Run: headless pygame with SDL's dummy video driver; simulated clock (each Clock.tick advances the game by its frame time, no real sleeping); random seed 0; keys injected as events and as key.get_pressed() state; no mouse input.
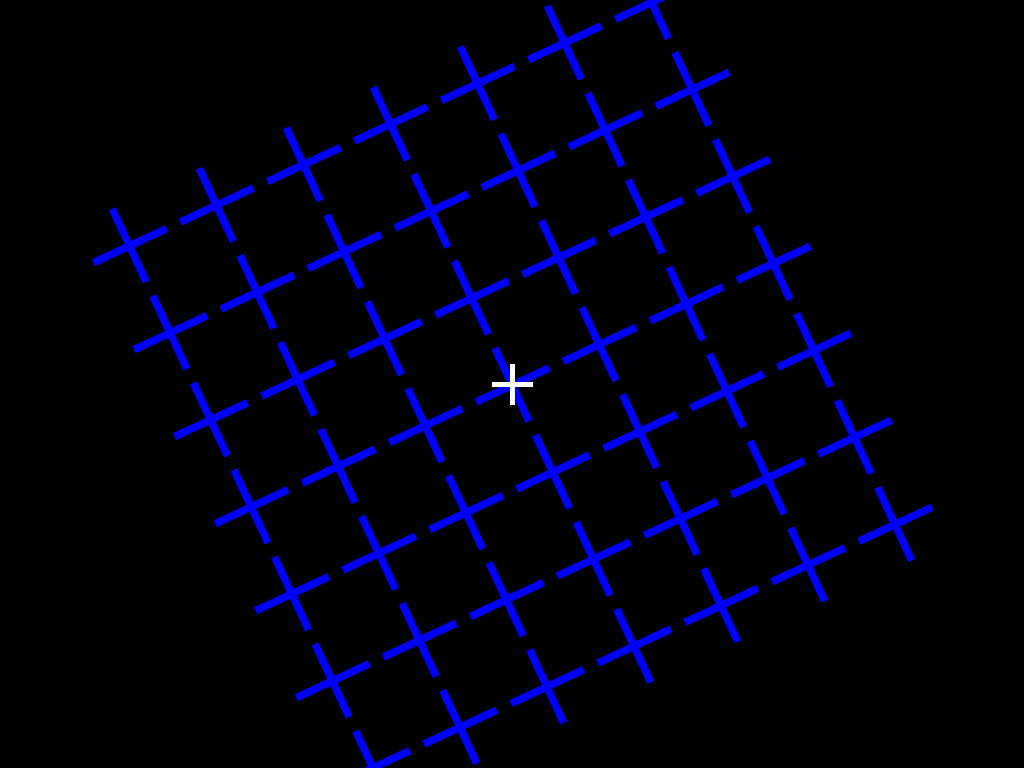
Frame 1 of 4 · flips 1–60 · no input
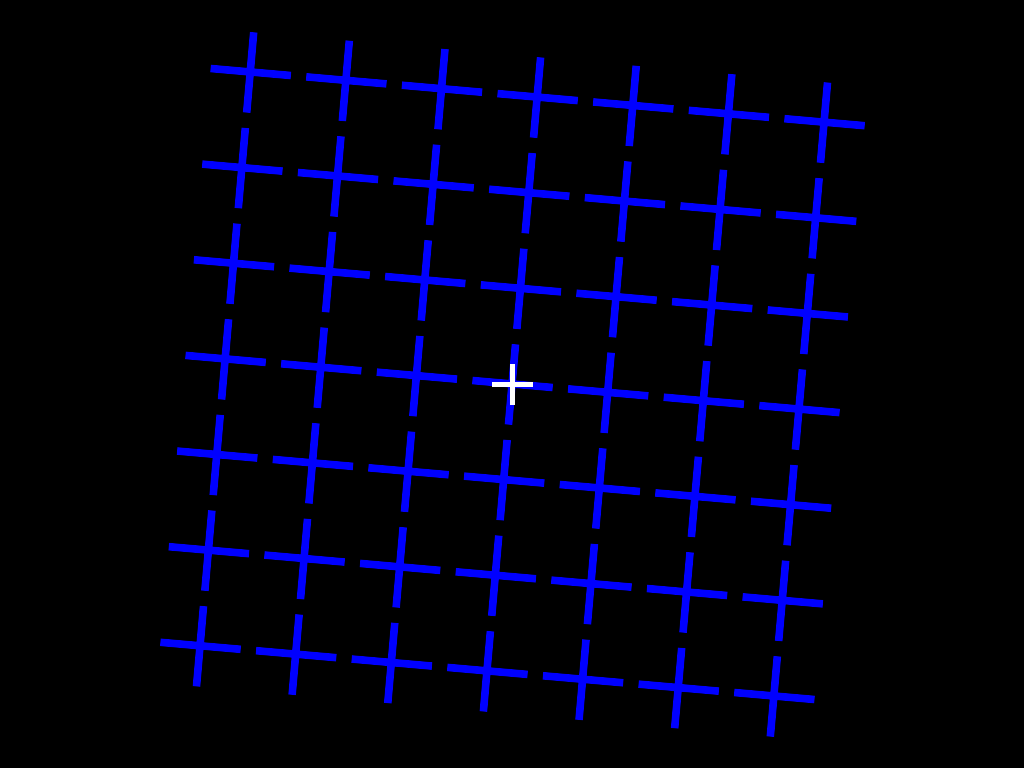
Frame 2 of 4 · flips 61–180 · tapped SPACE, RETURN · held RIGHT (→), D
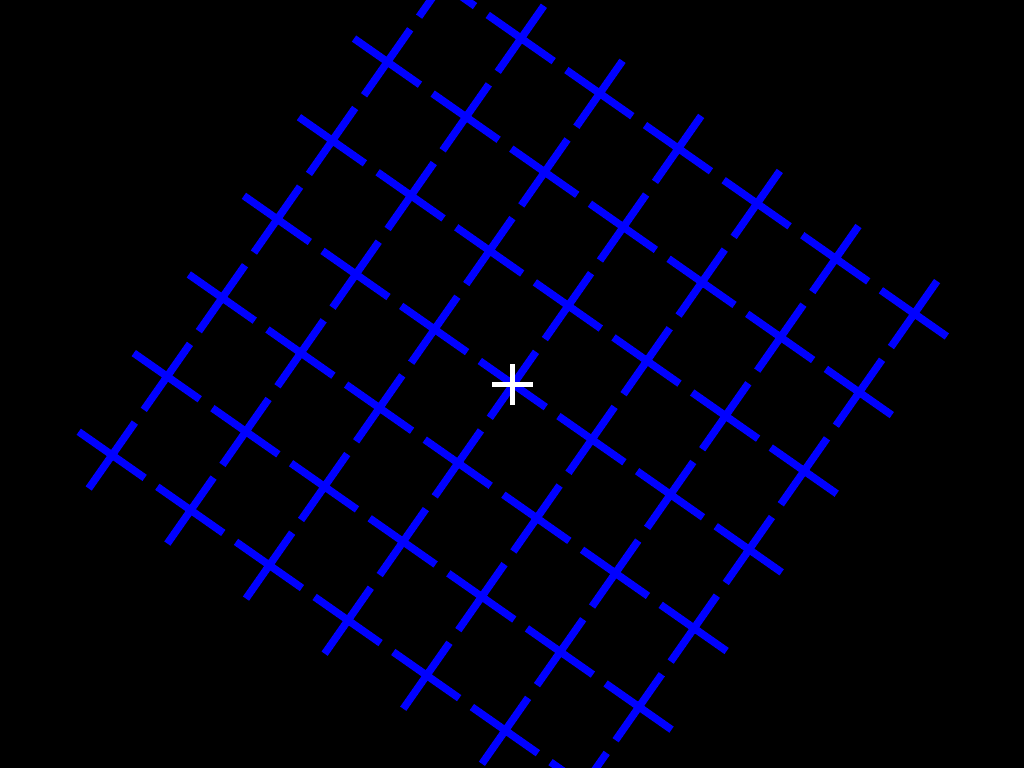
Frame 3 of 4 · flips 181–300 · held DOWN (↓), S
Frame 4 of 4 · flips 301–420 · held LEFT (←), A, UP (↑), W · screen same as frame 1, image omitted

The pygame program that drew these frames:

import pygame
import sys
from math import sqrt

# Initialize Pygame
pygame.init()
infoObject = pygame.display.Info()
width, height = infoObject.current_w, infoObject.current_h
screen = pygame.display.set_mode((0, 0), pygame.FULLSCREEN)
clock = pygame.time.Clock()
running = True

# Color definitions
black = (0, 0, 0)
blue = (0, 0, 255)
yellow = (255, 255, 0)  # Yellow color for the dots

white = (255, 255, 255)
central_cross_size = 20
central_cross_thickness = 5

# Convert real coordinates to pygame screen coordinates
window_center = (width // 2, height // 2)
window_scale = min(width, height) // 2



def coord(real):
    return int(round(real[0] * window_scale + window_center[0])), int(round(real[1] * window_scale + window_center[1]))

# Define the circles where the yellow dots will be placed
circle_scale = 0.3
circle_radius = 6
circles = [(0, 1), (sqrt(3) / 2, -0.5), (-sqrt(3) / 2, -0.5)]

# Function to draw a blue cross on a surface
cross_size = 40
cross_thickness = 8
def draw_cross(surface, x, y, size, thickness):
    pygame.draw.line(surface, blue, (x - size, y), (x + size, y), thickness)
    pygame.draw.line(surface, blue, (x, y - size), (x, y + size), thickness)

# Calculate the spacing based on the screen size
cross_spacing = min(width, height) // 8

# Create a surface for crosses that will fit the 7x7 matrix
crosses_surface = pygame.Surface((cross_spacing * 7, cross_spacing * 7), pygame.SRCALPHA)
# Center the 7x7 matrix of crosses
matrix_offset = (window_center[0] - crosses_surface.get_width() // 2, window_center[1] - crosses_surface.get_height() // 2)

# Draw the 7x7 matrix of crosses on the surface
for i in range(7):
    for j in range(7):
        x = i * cross_spacing + cross_spacing // 2
        y = j * cross_spacing + cross_spacing // 2
        draw_cross(crosses_surface, x, y, cross_size, cross_thickness)

# Angle for rotation and timing
angle = 0
rotation_speed = 5  # Rotation speed (degrees per frame)
start_time = pygame.time.get_ticks()
rotation_period = 30000  # 30 seconds rotation period
show_static_after = start_time + rotation_period  # Timestamp to switch to static crosses

# Main loop
while running:
    screen.fill(black)

    current_time = pygame.time.get_ticks()

    if current_time < show_static_after:
        # Rotate the surface with crosses
        rotated_surface = pygame.transform.rotozoom(crosses_surface, angle, 1)
        rotated_rect = rotated_surface.get_rect(center=window_center)
        screen.blit(rotated_surface, rotated_rect.topleft)
        # Increment the angle for the next frame
        angle = (angle + rotation_speed) % 360
    else:
        # Show static crosses
        screen.blit(crosses_surface, matrix_offset)

    # After the rotation period, draw the yellow dots
    if current_time >= show_static_after:
        for c0 in circles:
            c = (circle_scale * c0[0], circle_scale * c0[1])
            pygame.draw.circle(screen, yellow, coord(c), circle_radius, circle_radius)

    # Event handling
    for event in pygame.event.get():
        if event.type == pygame.QUIT or (event.type == pygame.KEYDOWN and event.key == pygame.K_ESCAPE):
            running = False
    pygame.draw.line(screen, white, (window_center[0] - central_cross_size, window_center[1]), (window_center[0] + central_cross_size, window_center[1]), central_cross_thickness)
    pygame.draw.line(screen, white, (window_center[0], window_center[1] - central_cross_size), (window_center[0], window_center[1] + central_cross_size), central_cross_thickness)
    pygame.display.flip()
    clock.tick(60)

pygame.quit()
sys.exit()
